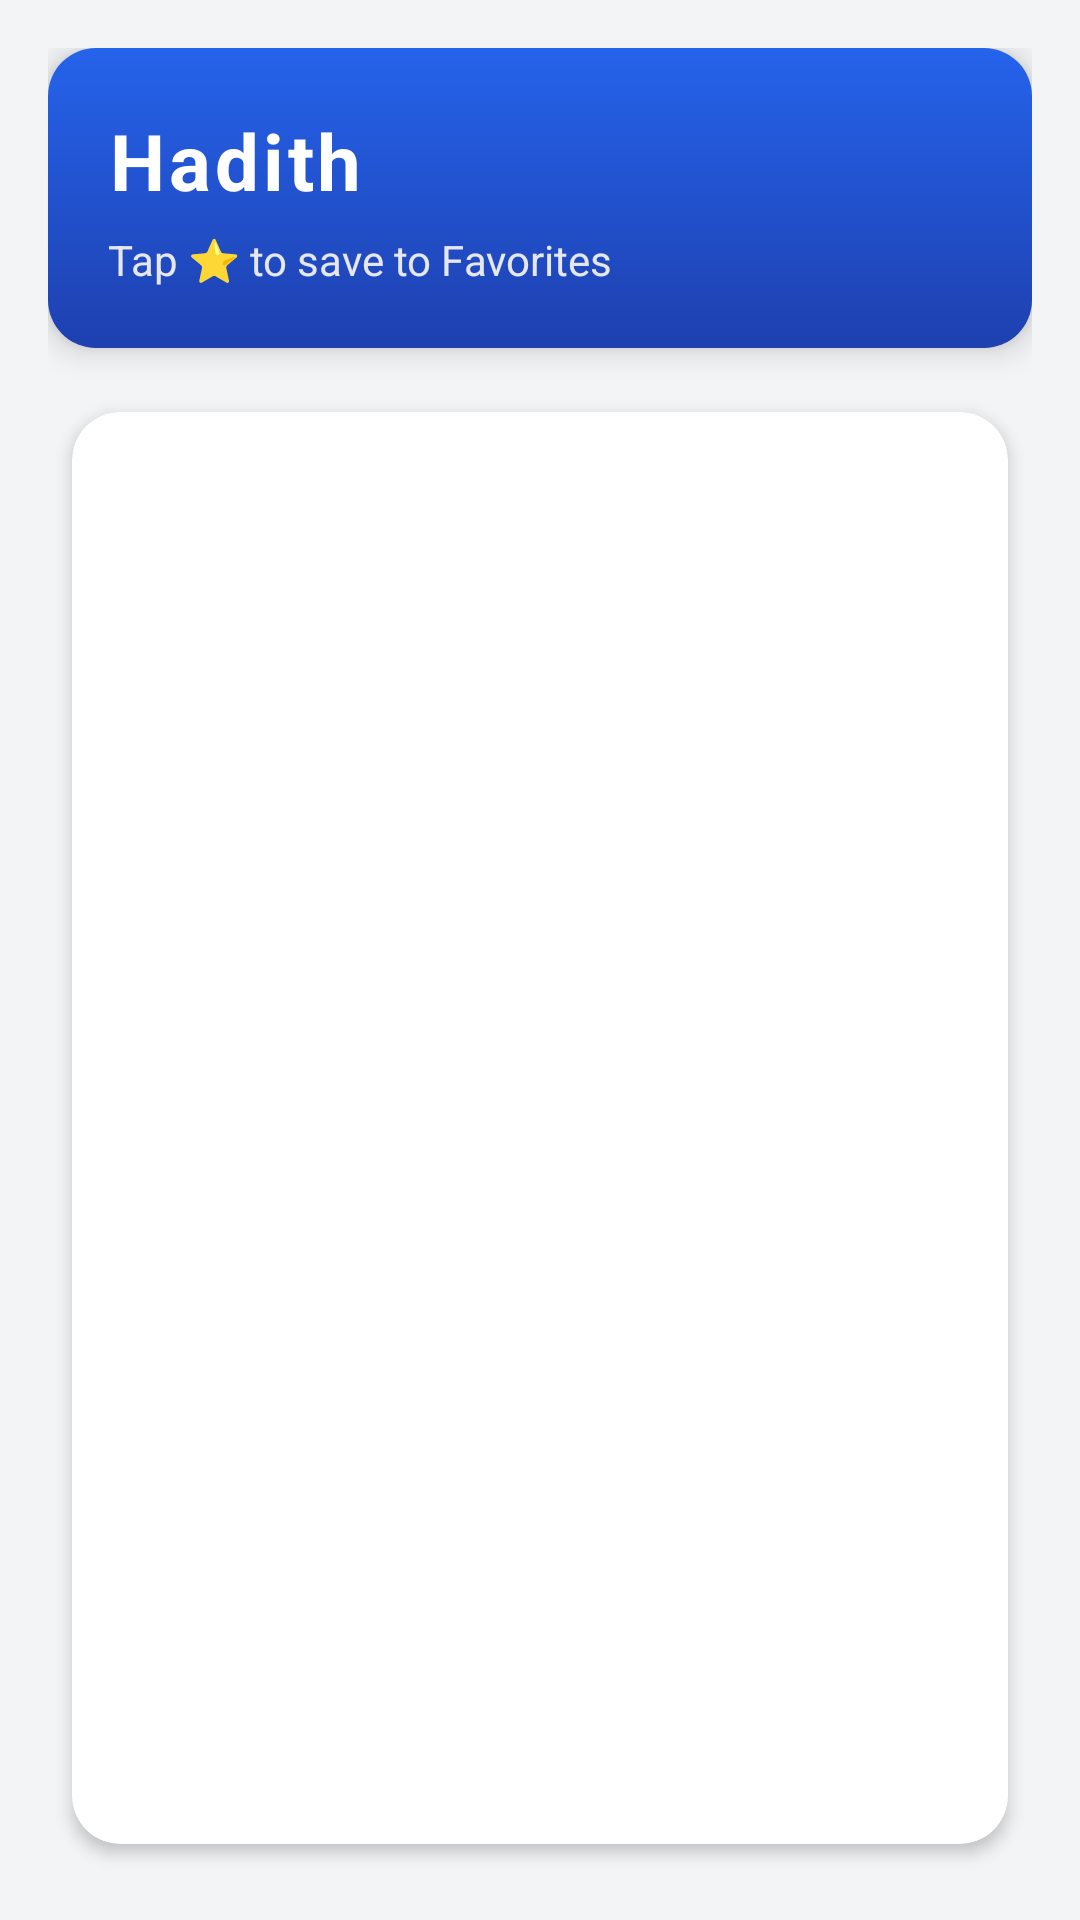

The Android layout XML behind this screen, and the referenced resources:
<!-- AndroidManifest.xml: application theme Theme.AndroidApp4 -->
<!-- res/layout/fragment_hadith_list.xml -->
<?xml version="1.0" encoding="utf-8"?>
<LinearLayout xmlns:android="http://schemas.android.com/apk/res/android"
    xmlns:app="http://schemas.android.com/apk/res-auto"
    android:layout_width="match_parent"
    android:layout_height="match_parent"
    android:background="#F3F4F6"
    android:orientation="vertical"
    android:padding="16dp">

    
    <LinearLayout
        android:layout_width="match_parent"
        android:layout_height="wrap_content"
        android:background="@drawable/header_gradient"
        android:elevation="6dp"
        android:orientation="vertical"
        android:padding="20dp">

        <TextView
            android:id="@+id/hadith_list_title"
            android:layout_width="wrap_content"
            android:layout_height="wrap_content"
            android:text="Hadith"
            android:textColor="@android:color/white"
            android:textSize="26sp"
            android:textStyle="bold"
            android:letterSpacing="0.05" />

        <TextView
            android:id="@+id/hadith_list_subtitle"
            android:layout_width="wrap_content"
            android:layout_height="wrap_content"
            android:layout_marginTop="6dp"
            android:text="Tap ⭐ to save to Favorites"
            android:textColor="#E5E7EB"
            android:textSize="14sp" />

    </LinearLayout>

    
    <androidx.cardview.widget.CardView
        android:layout_width="match_parent"
        android:layout_height="0dp"
        android:layout_marginTop="12dp"
        android:layout_weight="1"
        app:cardCornerRadius="16dp"
        app:cardUseCompatPadding="true"
        app:cardElevation="3dp">

        <androidx.recyclerview.widget.RecyclerView
            android:id="@+id/hadith_recycler_view"
            android:layout_width="match_parent"
            android:layout_height="match_parent"
            android:clipToPadding="false"
            android:padding="8dp" />

    </androidx.cardview.widget.CardView>

</LinearLayout>
<!-- resources referenced by this layout -->
<resources>
  <!-- drawable header_gradient (drawable) -->
  <?xml version="1.0" encoding="utf-8"?>
  <shape xmlns:android="http://schemas.android.com/apk/res/android">
      <gradient
          android:startColor="#2563EB"
          android:endColor="#1E40AF"
          android:angle="270" />
      <corners android:radius="16dp" />
  </shape>
  <style name="Theme.AndroidApp4" parent="Theme.MaterialComponents.DayNight.NoActionBar">
          
          <item name="android:windowBackground">@android:color/white</item>
          <item name="android:statusBarColor" tools:targetApi="l">@android:color/black</item>
      </style>
</resources>
